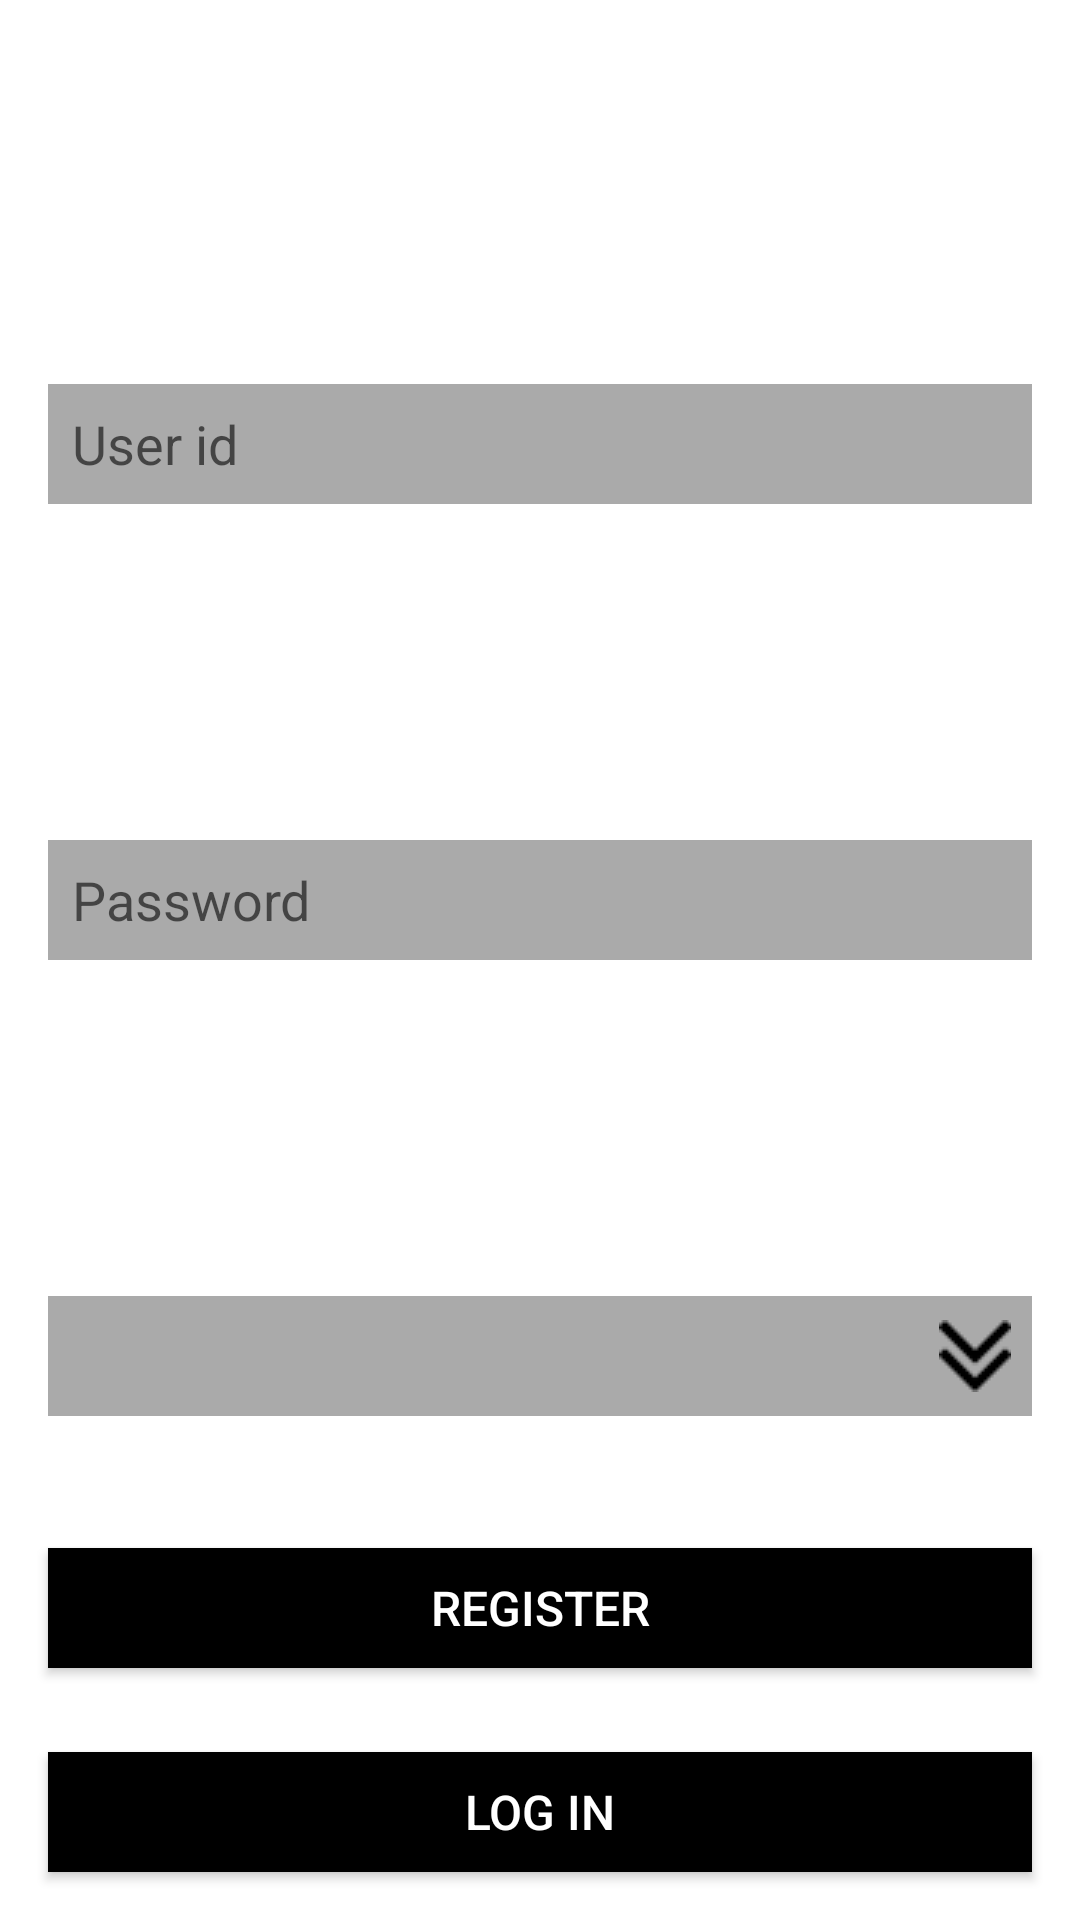

Android layout source for this screen:
<!-- AndroidManifest.xml: application theme Theme.DAM_M13_PROYECTO -->
<!-- res/layout/activity_userlogincreate.xml -->
<?xml version="1.0" encoding="utf-8"?>
<androidx.constraintlayout.widget.ConstraintLayout xmlns:android="http://schemas.android.com/apk/res/android"
    xmlns:app="http://schemas.android.com/apk/res-auto"
    xmlns:tools="http://schemas.android.com/tools"
    android:layout_width="match_parent"
    android:layout_height="match_parent"
    android:background="@android:color/white"
    tools:context=".session.SignInActivity">

    <EditText
        android:id="@+id/editTextName"
        android:layout_width="0dp"
        android:layout_height="40dp"
        android:layout_marginTop="32dp"
        android:layout_marginBottom="16dp"
        android:layout_marginStart="16dp"
        android:layout_marginEnd="16dp"
        android:background="@android:color/darker_gray"
        android:ems="10"
        android:hint="User id"
        android:inputType="text"
        android:padding="8dp"
        app:layout_constraintBottom_toTopOf="@+id/editTextPassword"
        app:layout_constraintEnd_toEndOf="parent"
        app:layout_constraintStart_toStartOf="parent"
        app:layout_constraintTop_toTopOf="parent" />

    <EditText
        android:id="@+id/editTextPassword"
        android:layout_width="0dp"
        android:layout_height="40dp"
        android:layout_marginBottom="16dp"
        android:layout_marginStart="16dp"
        android:layout_marginEnd="16dp"
        android:background="@android:color/darker_gray"
        android:ems="10"
        android:hint="Password"
        android:inputType="textPassword"
        android:padding="8dp"
        app:layout_constraintBottom_toTopOf="@+id/spinnerUserType"
        app:layout_constraintEnd_toEndOf="parent"
        app:layout_constraintStart_toStartOf="parent"
        app:layout_constraintTop_toBottomOf="@+id/editTextName" />

    

    <Spinner
        android:id="@+id/spinnerUserType"
        android:layout_width="0dp"
        android:layout_height="40dp"
        android:layout_marginStart="16dp"
        android:layout_marginEnd="16dp"
        android:layout_marginBottom="16dp"
        android:background="@drawable/spinner_background"
        android:singleLine="true"
        android:spinnerMode="dropdown"
        android:textSize="12sp"
        app:layout_constraintBottom_toTopOf="@+id/buttonLogin"
        app:layout_constraintEnd_toEndOf="parent"
        app:layout_constraintHorizontal_bias="0.0"
        app:layout_constraintStart_toStartOf="parent"
        app:layout_constraintTop_toBottomOf="@+id/editTextPassword" />

    <Button
        android:id="@+id/buttonLogin"
        android:layout_width="0dp"
        android:layout_height="40dp"
        android:background="@color/black"
    android:text="Log in"
    android:textColor="@android:color/white"
    android:textSize="16sp"
    android:layout_marginStart="16dp"
    android:layout_marginEnd="16dp"
    android:layout_marginBottom="16dp"
    app:layout_constraintBottom_toBottomOf="parent"
    app:layout_constraintEnd_toEndOf="parent"
    app:layout_constraintStart_toStartOf="parent"
        app:backgroundTint="@color/black"/>

    <Button
        android:id="@+id/buttonRegister"
        android:layout_width="0dp"
        android:layout_height="40dp"
        android:layout_marginStart="16dp"
        android:layout_marginEnd="16dp"
        android:layout_marginBottom="84dp"
        android:background="@color/black"
        android:text="Register"
        android:textColor="@android:color/white"
        android:textSize="16sp"
        app:backgroundTint="@color/black"
        app:layout_constraintBottom_toBottomOf="parent"
        app:layout_constraintEnd_toEndOf="parent"
        app:layout_constraintHorizontal_bias="0.0"
        app:layout_constraintStart_toStartOf="parent" />

</androidx.constraintlayout.widget.ConstraintLayout>
<!-- resources referenced by this layout -->
<resources>
  <color name="black">#FF000000</color>
  <!-- drawable spinner_background (drawable) -->
  <layer-list xmlns:android="http://schemas.android.com/apk/res/android">
      <item>
          <shape android:shape="rectangle">
              <solid android:color="@android:color/darker_gray" />
          </shape>
      </item>
      <item
          android:right="7dp">
          <bitmap
              android:gravity="end|center_vertical"
              android:src="@drawable/spinner_arrows2" />
      </item>
  </layer-list>
  <style name="Theme.DAM_M13_PROYECTO" parent="Theme.MaterialComponents.DayNight.DarkActionBar">
          
          <item name="colorPrimary">@color/purple_500</item>
          <item name="colorPrimaryVariant">@color/purple_700</item>
          <item name="colorOnPrimary">@color/white</item>
          
          <item name="colorSecondary">@color/teal_200</item>
          <item name="colorSecondaryVariant">@color/teal_700</item>
          <item name="colorOnSecondary">@color/black</item>
          
          <item name="android:statusBarColor">?attr/colorPrimaryVariant</item>
          
      </style>
  <!-- drawable spinner_arrows2: png bitmap (drawable, 401 bytes) -->
  <color name="purple_500">#FF6200EE</color>
  <color name="purple_700">#FF3700B3</color>
  <color name="white">#FFFFFFFF</color>
  <color name="teal_200">#FF03DAC5</color>
  <color name="teal_700">#FF018786</color>
</resources>
